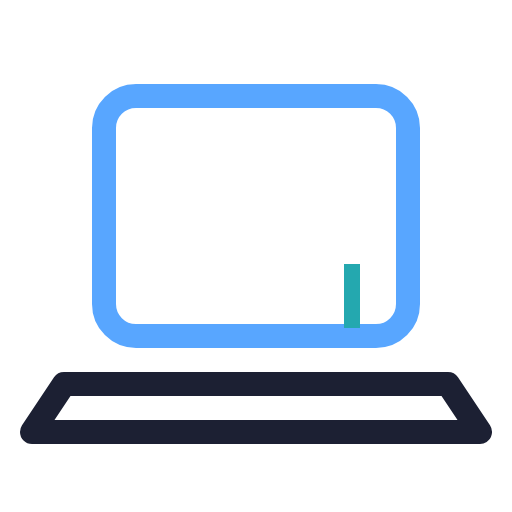
t = 0.00 s
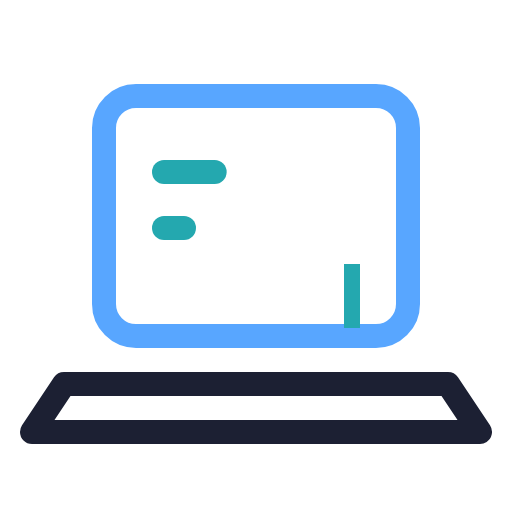
t = 0.49 s
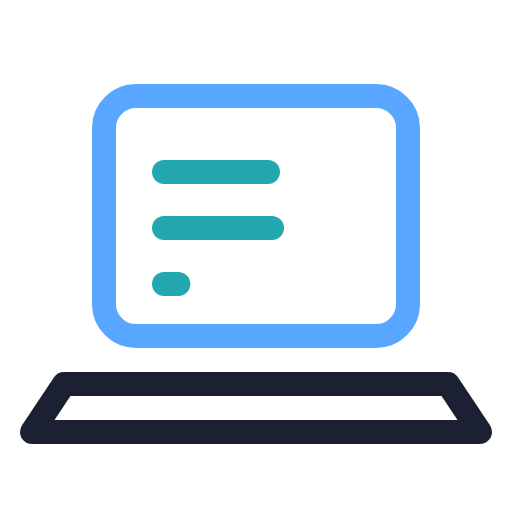
t = 0.97 s
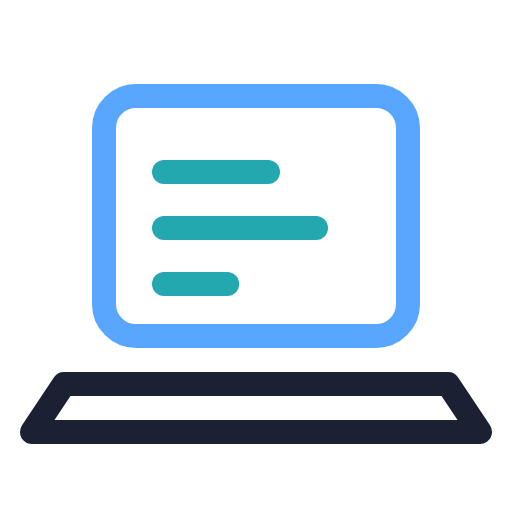
t = 1.57 s
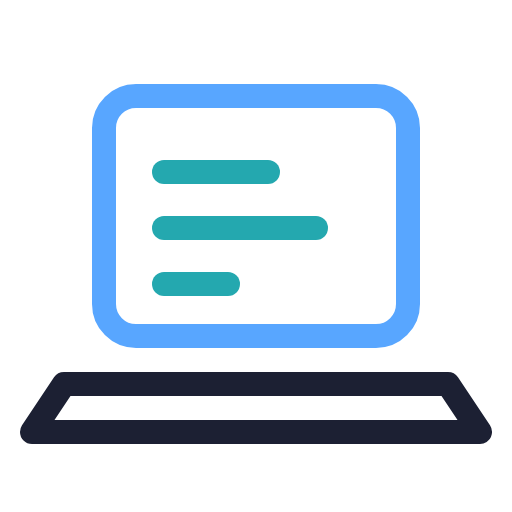
t = 1.93 s
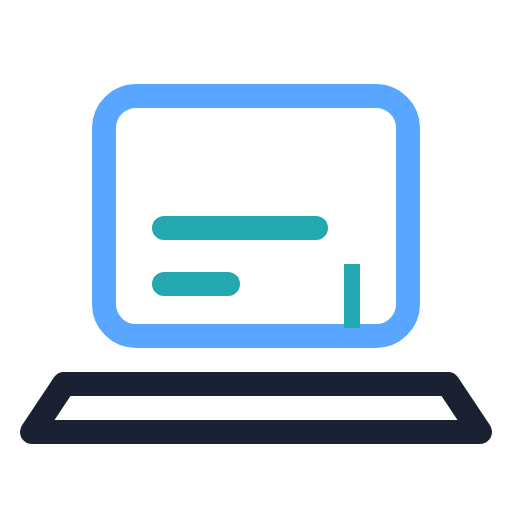
t = 2.40 s

The animated SVG that drew these frames (rendered in a browser with its animation timeline set to each time). Animation: 4 SMIL elements (animate=4); one cycle of 2.90 s, repeats indefinitely.

<svg xmlns="http://www.w3.org/2000/svg" viewBox="0 0 64 64" width="64" height="64" fill="none">
<title>Hacker typing</title>
  <rect x="13" y="12" width="38" height="30" rx="4" stroke="#58A6FF" stroke-width="3"/>
  <g fill="#24A8AF">
    <rect x="19" y="20" width="0" height="3" rx="1.5">
      <animate attributeName="width" values="0;16;16" keyTimes="0;0.35;1" dur="2.4s" repeatCount="indefinite"/>
    </rect>
    <rect x="19" y="27" width="0" height="3" rx="1.5">
      <animate attributeName="width" values="0;22;22" keyTimes="0;0.4;1" dur="2.4s" begin="0.25s" repeatCount="indefinite"/>
    </rect>
    <rect x="19" y="34" width="0" height="3" rx="1.5">
      <animate attributeName="width" values="0;11;11" keyTimes="0;0.45;1" dur="2.4s" begin="0.5s" repeatCount="indefinite"/>
    </rect>
  </g>
  <rect x="43" y="33" width="2" height="8" fill="#24A8AF"><animate attributeName="opacity" values="1;1;0;0" dur="1s" repeatCount="indefinite" calcMode="discrete"/></rect>
  <path d="M8 48h48l4 6H4Z" stroke="#1C2033" stroke-width="3" stroke-linejoin="round"/>
</svg>
